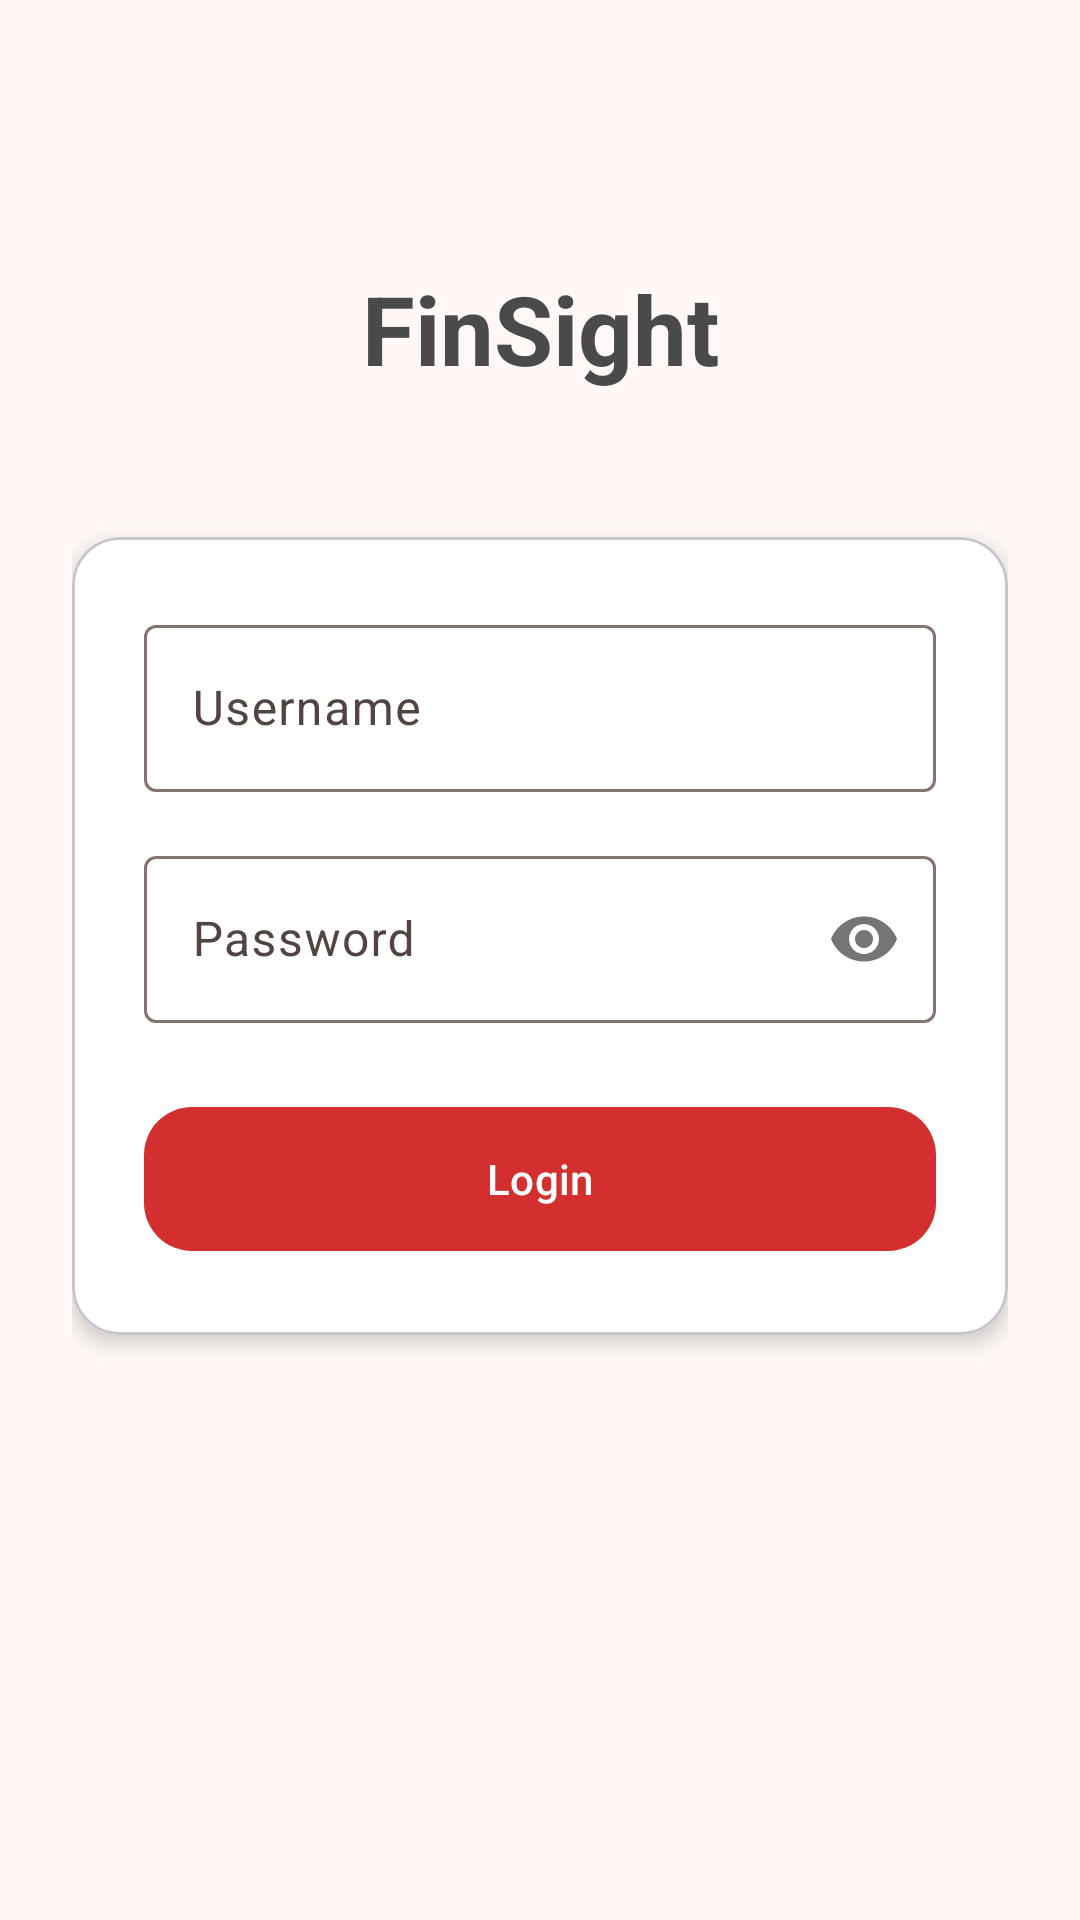

This screen was rendered from an Android layout file. Write that file and the resources it references.
<!-- AndroidManifest.xml: application theme Theme.FinSight -->
<!-- res/layout/activity_login.xml -->
<?xml version="1.0" encoding="utf-8"?>

<androidx.constraintlayout.widget.ConstraintLayout xmlns:android="http://schemas.android.com/apk/res/android"
    xmlns:app="http://schemas.android.com/apk/res-auto"
    android:layout_width="match_parent"
    android:layout_height="match_parent"
    android:padding="24dp">

    <TextView
        android:id="@+id/tvTitle"
        android:layout_width="wrap_content"
        android:layout_height="wrap_content"
        android:text="FinSight"
        android:textSize="32sp"
        android:textStyle="bold"
        android:textColor="@color/graphite"
        android:layout_marginTop="64dp"
        app:layout_constraintTop_toTopOf="parent"
        app:layout_constraintStart_toStartOf="parent"
        app:layout_constraintEnd_toEndOf="parent" />

    <com.google.android.material.card.MaterialCardView
        android:layout_width="match_parent"
        android:layout_height="wrap_content"
        app:cardBackgroundColor="@color/white"
        app:cardCornerRadius="16dp"
        app:cardElevation="4dp"
        android:layout_marginTop="48dp"
        app:layout_constraintTop_toBottomOf="@id/tvTitle">

        <LinearLayout
            android:layout_width="match_parent"
            android:layout_height="wrap_content"
            android:orientation="vertical"
            android:padding="24dp">

            <com.google.android.material.textfield.TextInputLayout
                android:layout_width="match_parent"
                android:layout_height="wrap_content"
                android:hint="Username"
                style="@style/Widget.Material3.TextInputLayout.OutlinedBox">

                <com.google.android.material.textfield.TextInputEditText
                    android:id="@+id/etUsername"
                    android:layout_width="match_parent"
                    android:layout_height="wrap_content"
                    android:inputType="text" />
            </com.google.android.material.textfield.TextInputLayout>

            <com.google.android.material.textfield.TextInputLayout
                android:layout_width="match_parent"
                android:layout_height="wrap_content"
                android:hint="Password"
                android:layout_marginTop="16dp"
                app:passwordToggleEnabled="true"
                style="@style/Widget.Material3.TextInputLayout.OutlinedBox">

                <com.google.android.material.textfield.TextInputEditText
                    android:id="@+id/etPassword"
                    android:layout_width="match_parent"
                    android:layout_height="wrap_content"
                    android:inputType="textPassword" />
            </com.google.android.material.textfield.TextInputLayout>

            <com.google.android.material.button.MaterialButton
                android:id="@+id/btnLogin"
                android:layout_width="match_parent"
                android:layout_height="56dp"
                android:text="Login"
                android:layout_marginTop="24dp"
                style="@style/Widget.FinSight.Button" />

        </LinearLayout>
    </com.google.android.material.card.MaterialCardView>

</androidx.constraintlayout.widget.ConstraintLayout>
<!-- resources referenced by this layout -->
<resources>
  <color name="graphite">#4A4A4A</color>
  <color name="white">#FFFFFF</color>
  <style name="Widget.FinSight.Button" parent="Widget.Material3.Button">
          <item name="shapeAppearance">@style/ShapeAppearance.FinSight.Rounded</item>
          <item name="backgroundTint">@color/accent_red</item>
      </style>
  <style name="Theme.FinSight" parent="Theme.Material3.Light.NoActionBar">
          <item name="colorPrimary">@color/primary</item>
          <item name="colorOnPrimary">@color/onPrimary</item>
          <item name="colorPrimaryContainer">@color/primaryContainer</item>
          <item name="colorOnPrimaryContainer">@color/onPrimaryContainer</item>
          <item name="colorSecondary">@color/secondary</item>
          <item name="colorOnSecondary">@color/onSecondary</item>
          <item name="colorSecondaryContainer">@color/secondaryContainer</item>
          <item name="colorOnSecondaryContainer">@color/onSecondaryContainer</item>
          <item name="colorTertiary">@color/tertiary</item>
          <item name="colorOnTertiary">@color/onTertiary</item>
          <item name="colorTertiaryContainer">@color/tertiaryContainer</item>
          <item name="colorOnTertiaryContainer">@color/onTertiaryContainer</item>
          <item name="colorError">@color/error</item>
          <item name="colorOnError">@color/onError</item>
          <item name="colorErrorContainer">@color/errorContainer</item>
          <item name="colorOnErrorContainer">@color/onErrorContainer</item>
          <item name="android:windowBackground">@color/background</item>
          <item name="colorSurface">@color/surface</item>
          <item name="colorOnSurface">@color/onSurface</item>
          <item name="colorSurfaceVariant">@color/surfaceVariant</item>
          <item name="colorOnSurfaceVariant">@color/onSurfaceVariant</item>
          <item name="colorOutline">@color/outline</item>
  
          <item name="android:navigationBarColor">@android:color/transparent</item>
          <item name="android:statusBarColor">@android:color/transparent</item>
          <item name="android:windowLightStatusBar">true</item>
      </style>
  <style name="ShapeAppearance.FinSight.Rounded" parent="ShapeAppearance.Material3.MediumComponent">
          <item name="cornerSize">16dp</item>
      </style>
  <color name="accent_red">#D32F2F</color>
  <color name="primary">#D32F2F</color>
  <color name="onPrimary">#FFFFFF</color>
  <color name="primaryContainer">#FFDAD4</color>
  <color name="onPrimaryContainer">#410001</color>
  <color name="secondary">#775651</color>
  <color name="onSecondary">#FFFFFF</color>
  <color name="secondaryContainer">#FFDAD4</color>
  <color name="onSecondaryContainer">#2C1512</color>
  <color name="tertiary">#705C2E</color>
  <color name="onTertiary">#FFFFFF</color>
  <color name="tertiaryContainer">#FCE0A6</color>
  <color name="onTertiaryContainer">#251A00</color>
  <color name="error">#BA1A1A</color>
  <color name="onError">#FFFFFF</color>
  <color name="errorContainer">#FFDAD6</color>
  <color name="onErrorContainer">#410002</color>
  <color name="background">#FFF8F6</color>
  <color name="surface">#FFF8F6</color>
  <color name="onSurface">#231918</color>
  <color name="surfaceVariant">#F5DDDA</color>
  <color name="onSurfaceVariant">#534341</color>
  <color name="outline">#857370</color>
</resources>
